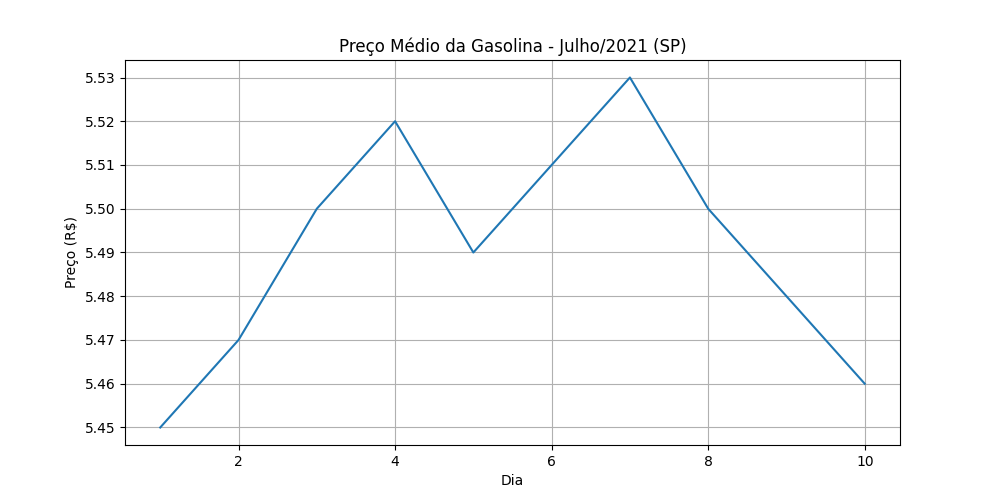

Values plotted in this chart, from the file beside it:
dia, venda
1, 5.45
2, 5.47
3, 5.5
4, 5.52
5, 5.49
6, 5.51
7, 5.53
8, 5.5
9, 5.48
10, 5.46
